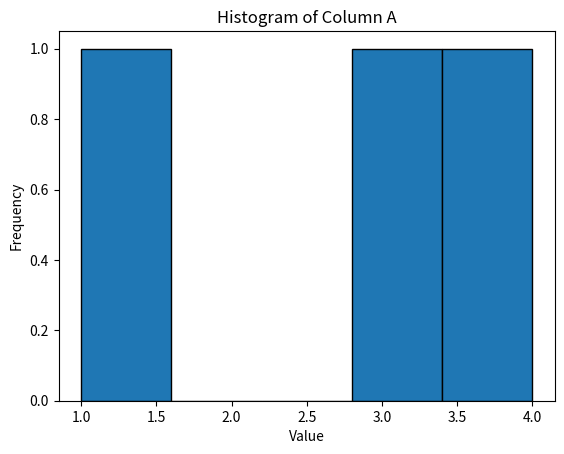

Python code for this plot:
# Data Types
#
# Which of the following is not a mutable data type in Python?
# a) List
# b) Dictionary
# c) Tuple
# d) Set

# c) Tuple

# Lists and Loops
#
# Using a list comprehension, generate a list of the squares of numbers from 1 to 10, but only include squares of even numbers.

numbers = [x**2 for x in [*range(1, 11, 1)] if x%2 == 0]

# Using the range function, create a list of numbers from 1 to 10, then print numbers that are divisible by both 2 and 3.

numbers2 = [x for x in [*range(1, 11, 1)] if x%2 == 0 or x%3==0 ]

# Loop through the provided list of dictionaries and print the names and ages:

student_list = [
    {
    "name": "John",
    "age": 24
    },
    {
    "name": "Anna",
    "age": 22
    },
    {
    "name": "Mike",
    "age": 25
    }
]

for item in student_list:
    print(item['name'], item['age'])

# Function Behavior with *args and **kwargs

# Write a function combine_words that accepts any number of
# positional arguments and key-value arguments. The function should
# return a single sentence combining all the words provided.
def combine_words(*args, **kwargs):
    sentence = ' '.join(args)

    sorted_kwargs = sorted(kwargs.items(), key=lambda x: x[0])
    for _, value in sorted_kwargs:
        sentence += ' ' + value

    return sentence + '.'

print(combine_words("Hello", "world", second="is", third="great!", first="Python"))

# Create a class Vehicle with string attributes type, brand, and integer attribute year.
# Ensure instances of the vehicle cannot be created
# if any of these attributes are missing and include a method to display the vehicle’s info. Use dunder method.

class Vehicle:
    def __init__(self, type, brand, year):
        if not all([type, brand, year]):
            raise ValueError("All attributes must be provided!")
        self.type = type
        self.brand = brand
        self.year = year

    def display_info(self):
        return f"Type: {self.type}, Brand: {self.brand}, Year: {self.year}"


# OOP Inheritance and Decorators
# Create a class Car with string attributes brand, model, and integer attribute mileage.
# Implement a method to return the car’s details.

class Car(Vehicle):
    def __init__(self, brand, model, mileage, year):
        super().__init__('Car', brand, year)
        self.model = model
        self.mileage = mileage

    def details(self):
        return f"{self.display_info()}, Model: {self.model}, Mileage: {self.mileage}"

# Create a subclass ElectricCar inheriting from Car with an additional float private attribute __battery_capacity.
# Override the car’s details method to include the battery capacity.
# Use the @property decorator to get the battery_capacity value and @battery_capacity.setter to modify
# the battery capacity only if the new value is positive.


class ElectricCar(Car):
    def __init__(self, brand, model, mileage, year, battery_capacity):
        super().__init__(brand, model, mileage, year)
        self.__battery_capacity = battery_capacity

    @property
    def battery_capacity(self):
        return self.__battery_capacity

    @battery_capacity.setter
    def battery_capacity(self, value):
        if value > 0:
            self.__battery_capacity = value
        else:
            print("Battery capacity must be positive!")

    def details(self):
        base_details = super().details()
        return f"{base_details}, Battery Capacity: {self.__battery_capacity} kWh"


# Create a BankAccount class with private float attribute _balance and private string attribute _account_holder.
# Implement methods to deposit, withdraw, and view the balance. Include a class method to track accounts created
# and a static method for a bank policy message. Ensure the balance is non-negative.

class BankAccount:
    _total_accounts = 0  # Class attribute to keep track of the total accounts created

    def __init__(self, account_holder):
        self._balance = 0.0
        self._account_holder = account_holder
        BankAccount._total_accounts += 1

    def deposit(self, amount):
        """Deposits the specified amount to the account."""
        if amount < 0:
            return "Amount to deposit should be non-negative!"
        self._balance += amount
        return f"Deposited ${amount}. New balance: ${self._balance}"

    def withdraw(self, amount):
        """Withdraws the specified amount from the account."""
        if amount < 0:
            return "Amount to withdraw should be non-negative!"
        if amount > self._balance:
            return "Insufficient balance!"
        self._balance -= amount
        return f"Withdrew ${amount}. New balance: ${self._balance}"

    def view_balance(self):
        """Returns the current balance of the account."""
        return f"Balance: ${self._balance}"

    @classmethod
    def total_accounts_created(cls):
        """Returns the total number of accounts created."""
        return f"Total accounts created: {cls._total_accounts}"

    @staticmethod
    def bank_policy():
        """Returns the bank's policy message."""
        return "Welcome to our bank. Keep your money safe with us!"


# Data Science
# Numpy and Pandas Visualization
# Create a numpy array of shape (3,3) filled with integers from 1 to 9 using arange().

import numpy as np

array = np.arange(1, 10)
array_reshaped = array.reshape(3, 3)

# Provided pandas DataFrame df:
import pandas as pd
df = pd.DataFrame({'A': [1, 'apple', 3, 4, 'banana'], 'B': [5, 6, 7, 8, 9]})

# Replace non-numeric values in column “A” with the mean of numeric values.
# Plot a histogram of the “A” column using matplotlib.

import matplotlib.pyplot as plt

df['A'] = pd.to_numeric(df['A'], errors='coerce')

mean_val = df['A'].mean()

df['A'].fillna(mean_val, inplace=True)

plt.hist(df['A'], bins=5, edgecolor='black')
plt.title('Histogram of Column A')
plt.xlabel('Value')
plt.ylabel('Frequency')
plt.show()

# Plot “A” and “B” columns of df using matplotlib. Add x-axis, y-axis labels, and a title.








